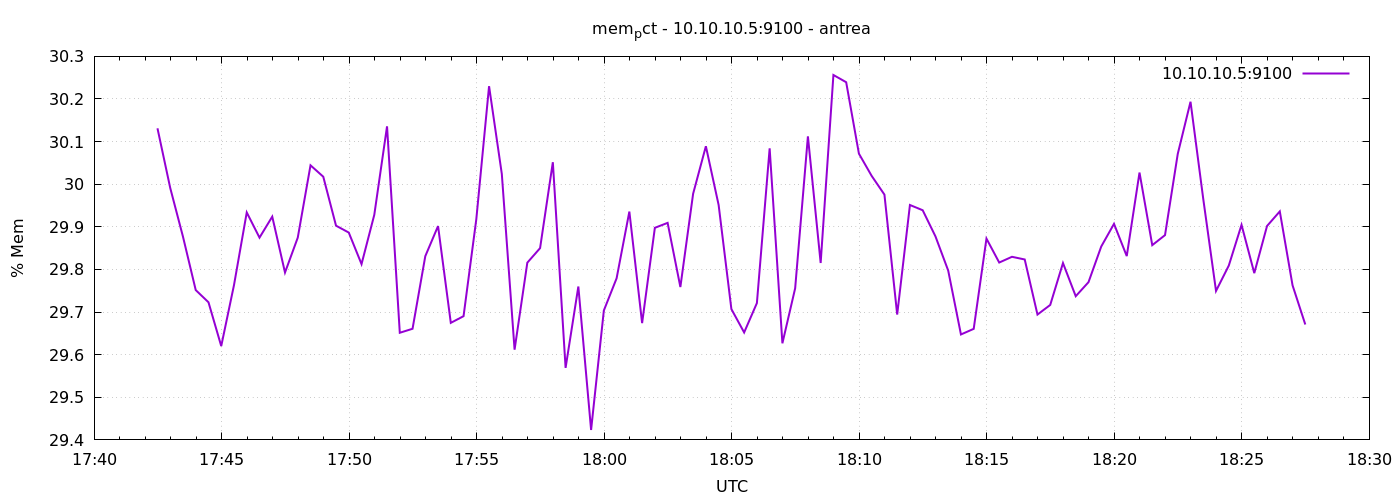

The data file committed next to this chart (first rows):
1777052549	30.13122259961396
1777052579	29.99
1777052609	29.88
1777052639	29.75
1777052669	29.72
1777052699	29.62
1777052729	29.76
1777052759	29.93
1777052789	29.87
1777052819	29.92
1777052849	29.79
1777052879	29.87
1777052909	30.04
1777052939	30.02
1777052969	29.9
1777052999	29.89
1777053029	29.81
1777053059	29.93
1777053089	30.14
1777053119	29.65
1777053149	29.66
1777053179	29.83
1777053209	29.9
1777053239	29.67
1777053269	29.69
1777053299	29.92
1777053329	30.23
1777053359	30.02
1777053389	29.61
1777053419	29.82
1777053449	29.85
1777053479	30.05
1777053509	29.57
1777053539	29.76
1777053569	29.42
1777053599	29.7
1777053629	29.78
1777053659	29.94
1777053689	29.67
1777053719	29.9
1777053749	29.91
1777053779	29.76
1777053809	29.98
1777053839	30.09
1777053869	29.95
1777053899	29.71
1777053929	29.65
1777053959	29.72
1777053989	30.08
1777054019	29.63
1777054049	29.76
1777054079	30.11
1777054109	29.82
1777054139	30.26
1777054169	30.24
1777054199	30.07
1777054229	30.02
1777054259	29.98
1777054289	29.69
1777054319	29.95
1777054349	29.94
... 30 more rows
